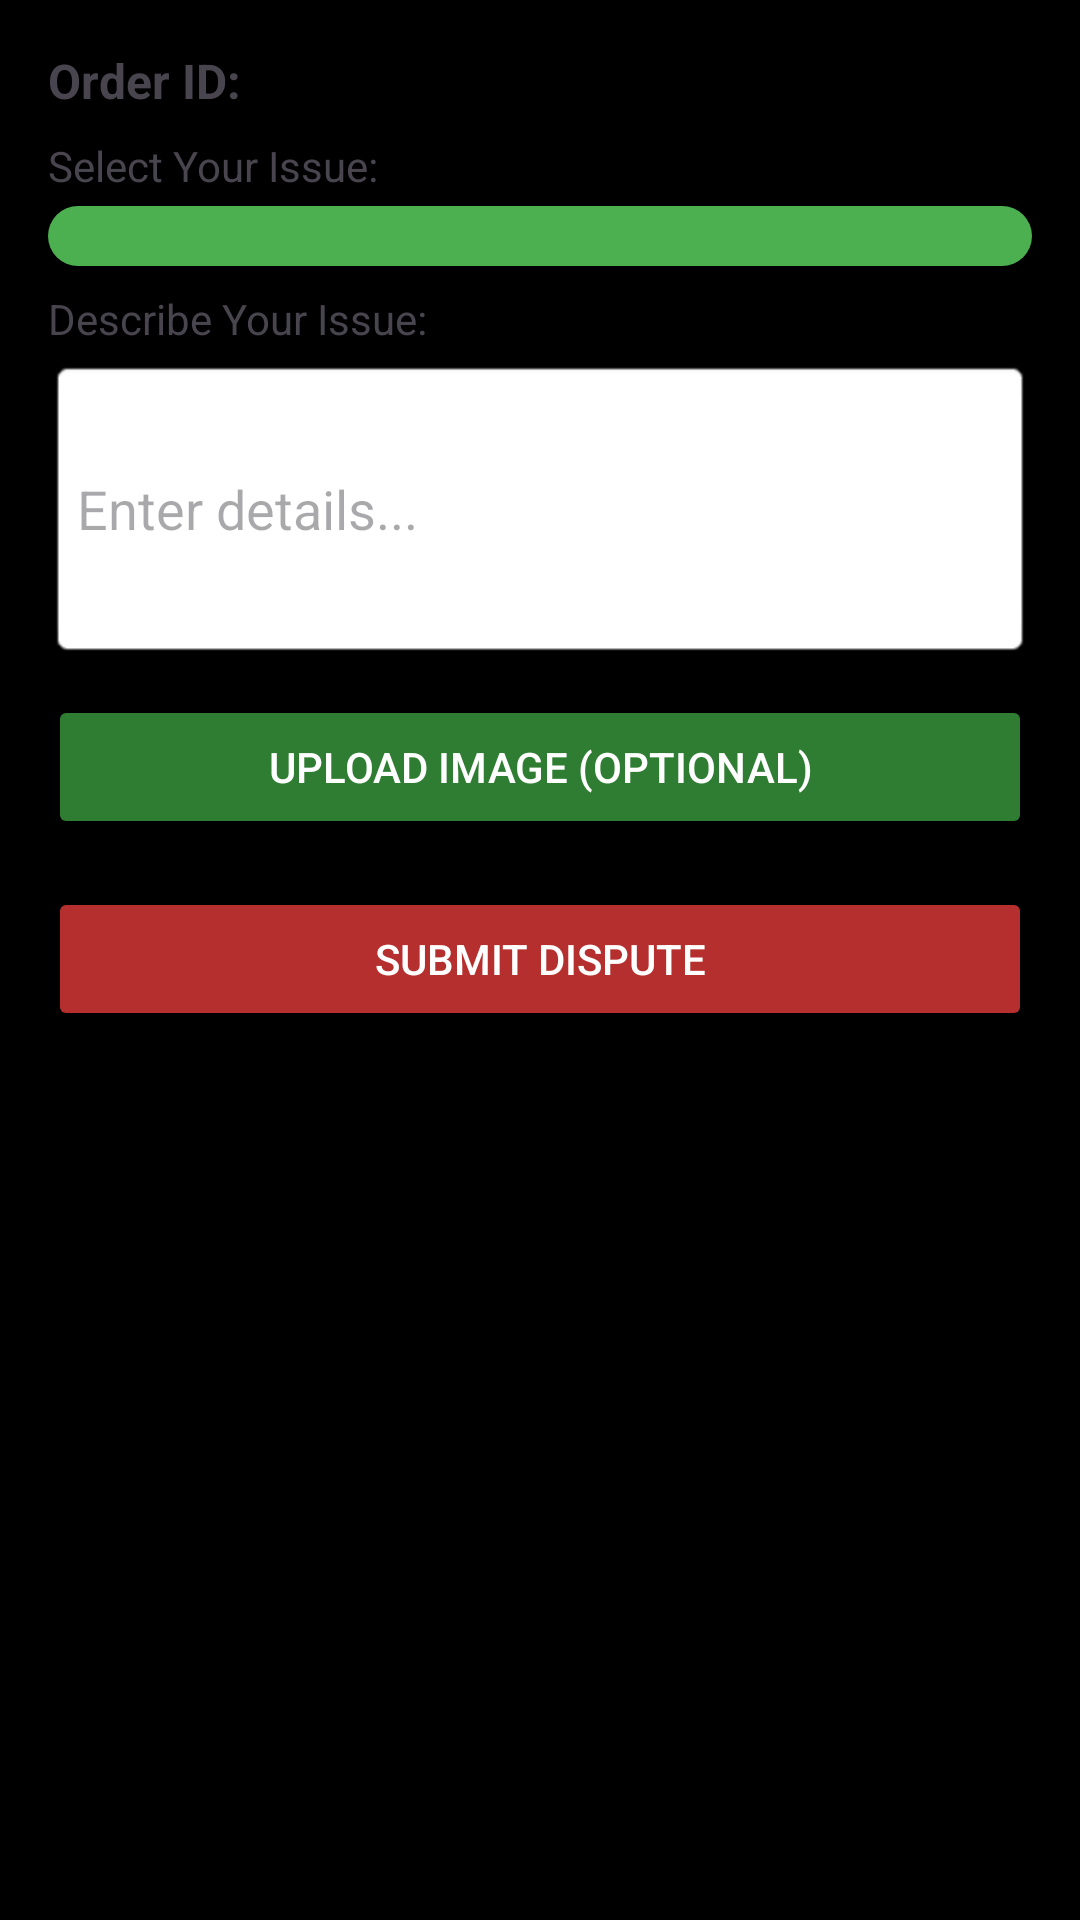

Here is an Android app screen rendered from its layout file. Give the layout XML and the strings, colors and styles it references.
<!-- AndroidManifest.xml: application theme Theme.KrushiConnect -->
<!-- res/layout/activity_dispute_form.xml -->
<?xml version="1.0" encoding="utf-8"?>
<LinearLayout
    xmlns:android="http://schemas.android.com/apk/res/android"
    android:layout_width="match_parent"
    android:layout_height="match_parent"
    android:padding="16dp"
    android:orientation="vertical"
    android:background="@android:color/background_dark">

    <TextView
        android:id="@+id/tvOrderId"
        android:layout_width="match_parent"
        android:layout_height="wrap_content"
        android:text="Order ID: "
        android:textSize="16sp"
        android:textStyle="bold"
        android:paddingBottom="8dp"/>

    <TextView
        android:layout_width="match_parent"
        android:layout_height="wrap_content"
        android:text="Select Your Issue:"
        android:textSize="14sp"
        android:paddingBottom="4dp"/>

    <Spinner
        android:id="@+id/spinnerIssue"
        android:layout_width="match_parent"
        android:layout_height="wrap_content"
        android:foregroundTint="@color/dark_primary"
        android:background="@drawable/button_rounded"/>

    <TextView
        android:layout_width="match_parent"
        android:layout_height="wrap_content"
        android:text="Describe Your Issue:"
        android:textSize="14sp"
        android:paddingTop="8dp"
        android:paddingBottom="4dp"/>

    <EditText
        android:id="@+id/etDescription"
        android:layout_width="match_parent"
        android:layout_height="wrap_content"
        android:hint="Enter details..."
        android:textColor="@color/black"
        android:minHeight="100dp"
        android:background="@android:drawable/editbox_background"/>

    <Button
        android:id="@+id/btnSelectImage"
        android:layout_width="match_parent"
        android:layout_height="wrap_content"
        android:text="Upload Image (Optional)"
        android:layout_marginTop="12dp"
        android:backgroundTint="@color/dark_green"
        android:textColor="@android:color/white"/>

    <ImageView
        android:id="@+id/ivUploadImage"
        android:layout_width="120dp"
        android:layout_height="120dp"
        android:layout_gravity="center_horizontal"
        android:layout_marginTop="8dp"
        android:scaleType="centerCrop"
        android:visibility="gone"
        android:background="@android:color/darker_gray"/>

    <Button
        android:id="@+id/btnSubmitDispute"
        android:layout_width="match_parent"
        android:layout_height="wrap_content"
        android:text="Submit Dispute"
        android:layout_marginTop="16dp"
        android:backgroundTint="@color/red"
        android:textColor="@android:color/white"/>
</LinearLayout>
<!-- resources referenced by this layout -->
<resources>
  <color name="black">#FF000000</color>
  <color name="dark_green">#2E7D32</color>
  <color name="dark_primary">#063309</color>
  <color name="red">#B62F2F</color>
  <!-- drawable button_rounded (drawable) -->
  <shape xmlns:android="http://schemas.android.com/apk/res/android"
      android:shape="rectangle">
      <solid android:color="#4CAF50"/>  
      <corners android:radius="12dp"/>  
      <padding android:left="16dp" android:right="16dp" android:top="10dp" android:bottom="10dp"/>
  </shape>
  <style name="Theme.KrushiConnect" parent="Theme.Material3.Light.NoActionBar">
          <item name="colorPrimary">@color/your_custom_primary_color</item>
          <item name="colorPrimaryVariant">@color/your_custom_primary_variant</item>
          <item name="colorOnPrimary">@color/white</item>
  
          
          <item name="android:statusBarColor">@color/your_custom_primary_color</item>
          <item name="android:navigationBarColor">@color/your_custom_primary_color</item>
      </style>
  <color name="your_custom_primary_color">#3FA830</color>
  <color name="your_custom_primary_variant">#67E03F</color>
  <color name="white">#FFFFFFFF</color>
</resources>
